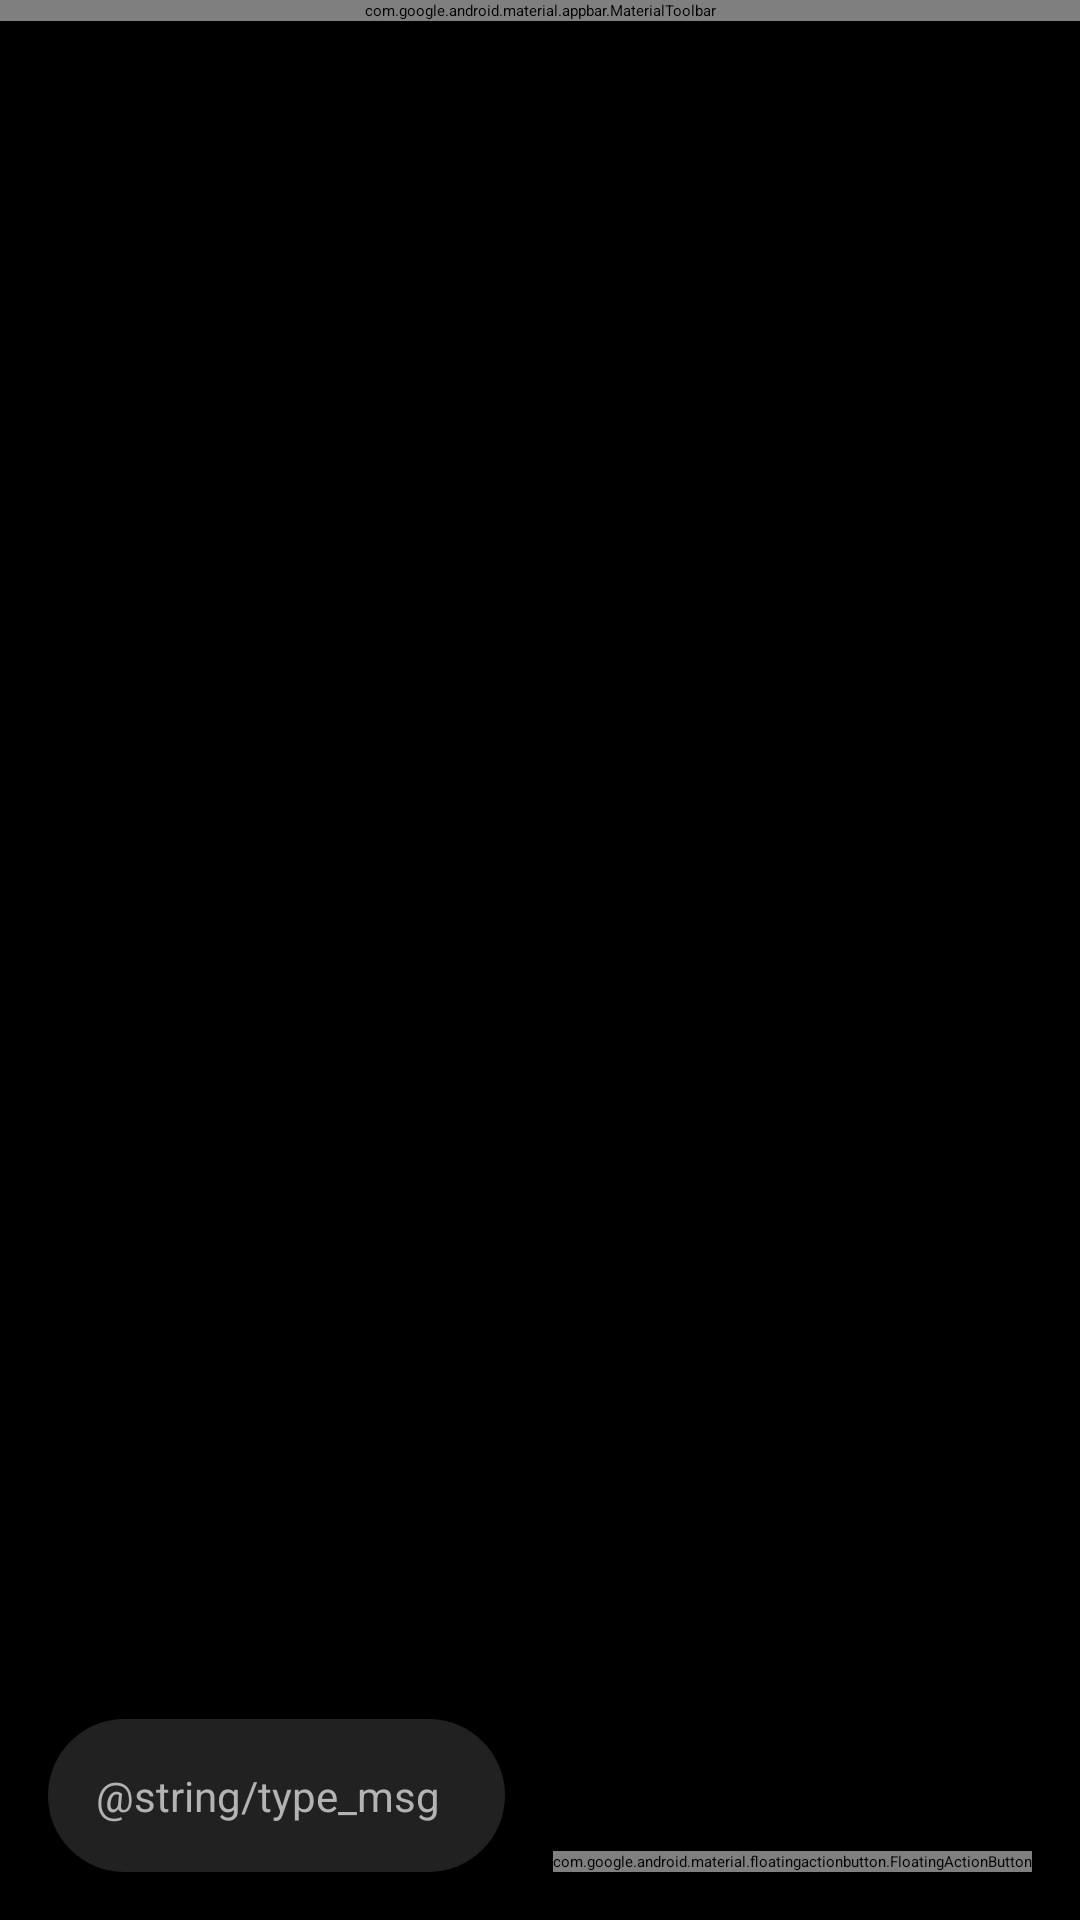

The Android layout XML behind this screen, and the referenced resources:
<!-- AndroidManifest.xml: application theme Theme.PopMovies -->
<!-- res/layout/activity_chat.xml -->
<?xml version="1.0" encoding="utf-8"?>
<androidx.constraintlayout.widget.ConstraintLayout xmlns:android="http://schemas.android.com/apk/res/android"
    xmlns:app="http://schemas.android.com/apk/res-auto"
    xmlns:tools="http://schemas.android.com/tools"
    android:layout_width="match_parent"
    android:layout_height="match_parent"
    android:background="@color/colorBlackBackground"
    tools:context=".ui.activity.ChatActivity">

    
    <com.google.android.material.appbar.MaterialToolbar
        android:id="@+id/toolbar"
        android:layout_width="match_parent"
        android:layout_height="?attr/actionBarSize"
        app:layout_constraintEnd_toEndOf="parent"
        app:layout_constraintStart_toStartOf="parent"
        app:layout_constraintTop_toTopOf="parent">

        <ImageButton
            android:id="@+id/toolbar_backBtn"
            android:layout_width="wrap_content"
            android:layout_height="wrap_content"
            android:background="?attr/selectableItemBackground"
            android:contentDescription="@string/back"
            android:padding="@dimen/small_margin"
            android:src="@drawable/ic_back" />

        <TextView
            android:id="@+id/toolbar_name"
            android:layout_width="wrap_content"
            android:layout_height="match_parent"
            android:background="?attr/selectableItemBackground"
            android:paddingEnd="@dimen/huge_padding"
            android:paddingStart="@dimen/default_padding"
            android:gravity="center"
            android:textSize="18sp"
            tools:text="Avatar (2010)" />
    </com.google.android.material.appbar.MaterialToolbar>

    <LinearLayout
        android:id="@+id/chatErr_layout"
        android:layout_width="wrap_content"
        android:layout_height="wrap_content"
        android:orientation="vertical"
        app:layout_constraintBottom_toBottomOf="@id/rv_messages"
        app:layout_constraintEnd_toEndOf="parent"
        app:layout_constraintStart_toStartOf="parent"
        app:layout_constraintTop_toTopOf="@id/rv_messages"
        app:layout_constraintVertical_bias="0.4">

        <ImageView
            android:id="@+id/iv_chat_err"
            android:layout_width="@dimen/large_icon_size"
            android:layout_height="@dimen/large_icon_size"
            tools:src="@drawable/ic_no_message"
            app:tint="@color/colorLightBlue"
            tools:ignore="ContentDescription" />

        <com.google.android.material.textview.MaterialTextView
            android:id="@+id/tv_chat_err"
            android:layout_width="wrap_content"
            android:layout_height="wrap_content"
            android:fontFamily="sans-serif"
            android:layout_margin="@dimen/default_margin"
            android:textColor="@color/colorLightBlue"
            android:textStyle="bold"
            android:layout_gravity="center"
            tools:text="@string/err_no_messages" />
    </LinearLayout>

    
    <androidx.recyclerview.widget.RecyclerView
        android:id="@+id/rv_messages"
        android:layout_width="match_parent"
        android:layout_height="0dp"
        android:layout_marginStart="@dimen/default_margin"
        android:layout_marginEnd="@dimen/default_margin"
        android:layout_marginBottom="@dimen/medium_margin"
        app:layout_constraintBottom_toTopOf="@id/et_typeMessage"
        app:layout_constraintEnd_toEndOf="parent"
        app:layout_constraintStart_toStartOf="parent"
        app:layout_constraintTop_toBottomOf="@id/toolbar" />

    
    <EditText
        android:id="@+id/et_typeMessage"
        android:layout_width="0dp"
        android:layout_height="wrap_content"
        android:layout_margin="@dimen/default_margin"
        android:padding="@dimen/default_padding"
        android:background="@drawable/pillbox_dark_inactive_drawable"
        android:focusable="true"
        android:hint="@string/type_msg"
        android:imeOptions="actionDone"
        android:importantForAutofill="no"
        android:inputType="textCapSentences"
        android:textColor="@color/colorTextLightGrey"
        android:textColorHint="@color/colorTextGrey"
        android:textSize="@dimen/edit_text_text_size"
        app:layout_constraintBottom_toBottomOf="parent"
        app:layout_constraintEnd_toStartOf="@id/fab_sendMessage"
        app:layout_constraintStart_toStartOf="parent" />

    
    <com.google.android.material.floatingactionbutton.FloatingActionButton
        android:id="@+id/fab_sendMessage"
        android:layout_width="wrap_content"
        android:layout_height="wrap_content"
        android:layout_margin="@dimen/default_margin"
        android:src="@drawable/ic_send"
        app:fabCustomSize="45dp"
        app:backgroundTint="@color/colorLightIndigoDark"
        app:layout_constraintBottom_toBottomOf="parent"
        app:layout_constraintEnd_toEndOf="parent"
        android:contentDescription="@string/send" />
</androidx.constraintlayout.widget.ConstraintLayout>
<!-- resources referenced by this layout -->
<resources>
  <color name="colorBlackBackground">#000000</color>
  <color name="colorLightBlue">#CD426DE5</color>
  <color name="colorLightIndigoDark">#434697</color>
  <color name="colorTextGrey">#B3B3B3</color>
  <color name="colorTextLightGrey">#DEDEDE</color>
  <dimen name="default_margin">16dp</dimen>
  <dimen name="default_padding">16dp</dimen>
  <dimen name="edit_text_text_size">14sp</dimen>
  <dimen name="huge_padding">70dp</dimen>
  <dimen name="large_icon_size">200dp</dimen>
  <dimen name="medium_margin">26dp</dimen>
  <dimen name="small_margin">8dp</dimen>
  <!-- drawable ic_back (drawable-anydpi) -->
  <vector xmlns:android="http://schemas.android.com/apk/res/android"
      android:width="24dp"
      android:height="24dp"
      android:viewportWidth="24"
      android:viewportHeight="24"
      android:tint="#FFFFFF"
      android:alpha="0.8">
    <path
        android:fillColor="@android:color/white"
        android:pathData="M16.62,2.99c-0.49,-0.49 -1.28,-0.49 -1.77,0L6.54,11.3c-0.39,0.39 -0.39,1.02 0,1.41l8.31,8.31c0.49,0.49 1.28,0.49 1.77,0s0.49,-1.28 0,-1.77L9.38,12l7.25,-7.25c0.48,-0.48 0.48,-1.28 -0.01,-1.76z"/>
  </vector>
  <!-- drawable ic_no_message (drawable-anydpi) -->
  <vector xmlns:android="http://schemas.android.com/apk/res/android"
      android:width="24dp"
      android:height="24dp"
      android:viewportWidth="24"
      android:viewportHeight="24"
      android:tint="#FFFFFF"
      android:alpha="0.8">
    <path
        android:fillColor="@android:color/white"
        android:pathData="M7.2,14.4m-3.2,0a3.2,3.2 0,1 1,6.4 0a3.2,3.2 0,1 1,-6.4 0"/>
    <path
        android:fillColor="@android:color/white"
        android:pathData="M14.8,18m-2,0a2,2 0,1 1,4 0a2,2 0,1 1,-4 0"/>
    <path
        android:fillColor="@android:color/white"
        android:pathData="M15.2,8.8m-4.8,0a4.8,4.8 0,1 1,9.6 0a4.8,4.8 0,1 1,-9.6 0"/>
  </vector>
  <!-- drawable ic_send (drawable-anydpi) -->
  <vector xmlns:android="http://schemas.android.com/apk/res/android"
      android:width="24dp"
      android:height="24dp"
      android:viewportWidth="24"
      android:viewportHeight="24"
      android:tint="#FFFFFF"
      android:alpha="0.8"
      android:autoMirrored="true">
    <path
        android:fillColor="@android:color/white"
        android:pathData="M3.4,20.4l17.45,-7.48c0.81,-0.35 0.81,-1.49 0,-1.84L3.4,3.6c-0.66,-0.29 -1.39,0.2 -1.39,0.91L2,9.12c0,0.5 0.37,0.93 0.87,0.99L17,12 2.87,13.88c-0.5,0.07 -0.87,0.5 -0.87,1l0.01,4.61c0,0.71 0.73,1.2 1.39,0.91z"/>
  </vector>
  <!-- drawable pillbox_dark_inactive_drawable (drawable) -->
  <?xml version="1.0" encoding="utf-8"?>
  <layer-list xmlns:android="http://schemas.android.com/apk/res/android">
      <item>
          <shape android:shape="rectangle">
              <corners android:radius="90dp"/>
              <gradient
                  android:startColor="@color/colorDarkBackgroundGrey1"
                  android:endColor="@color/colorDarkBackgroundGrey1"/>
          </shape>
      </item>
  </layer-list>
  <style name="Theme.PopMovies" parent="Theme.MaterialComponents.DayNight.NoActionBar">
          
          <item name="colorPrimary">@color/colorDarkGrey</item>
          <item name="colorPrimaryVariant">@color/colorDarkerGrey</item>
          <item name="colorOnPrimary">@color/white</item>
          
          <item name="colorSecondary">@color/colorVioletLight</item>
          <item name="colorSecondaryVariant">@color/colorVioletLight</item>
          <item name="colorOnSecondary">@color/white</item>
  
          
          <item name="android:textColor">@android:color/white</item>
      </style>
  <color name="colorDarkBackgroundGrey1">#212121</color>
  <color name="colorDarkGrey">#424242</color>
  <color name="colorDarkerGrey">#212121</color>
  <color name="white">#FFFFFFFF</color>
  <color name="colorVioletLight">#6c7fe9</color>
</resources>
